Labelled photos from "roi_images", an image-classification folder in bruce17022006/DL_MINI_PROJECT. The possible labels are: no seatbelt, seatbelt.

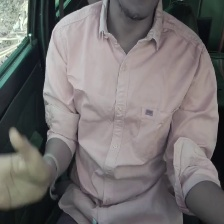
Label: no seatbelt

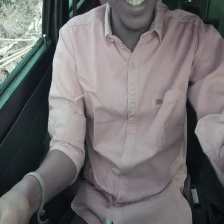
Label: no seatbelt

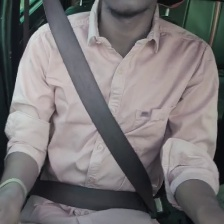
Label: seatbelt

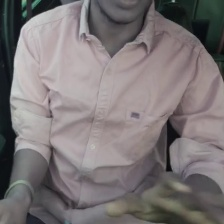
Label: no seatbelt

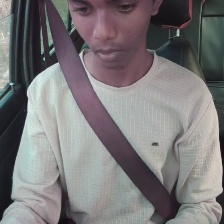
Label: seatbelt

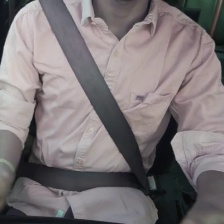
Label: seatbelt
